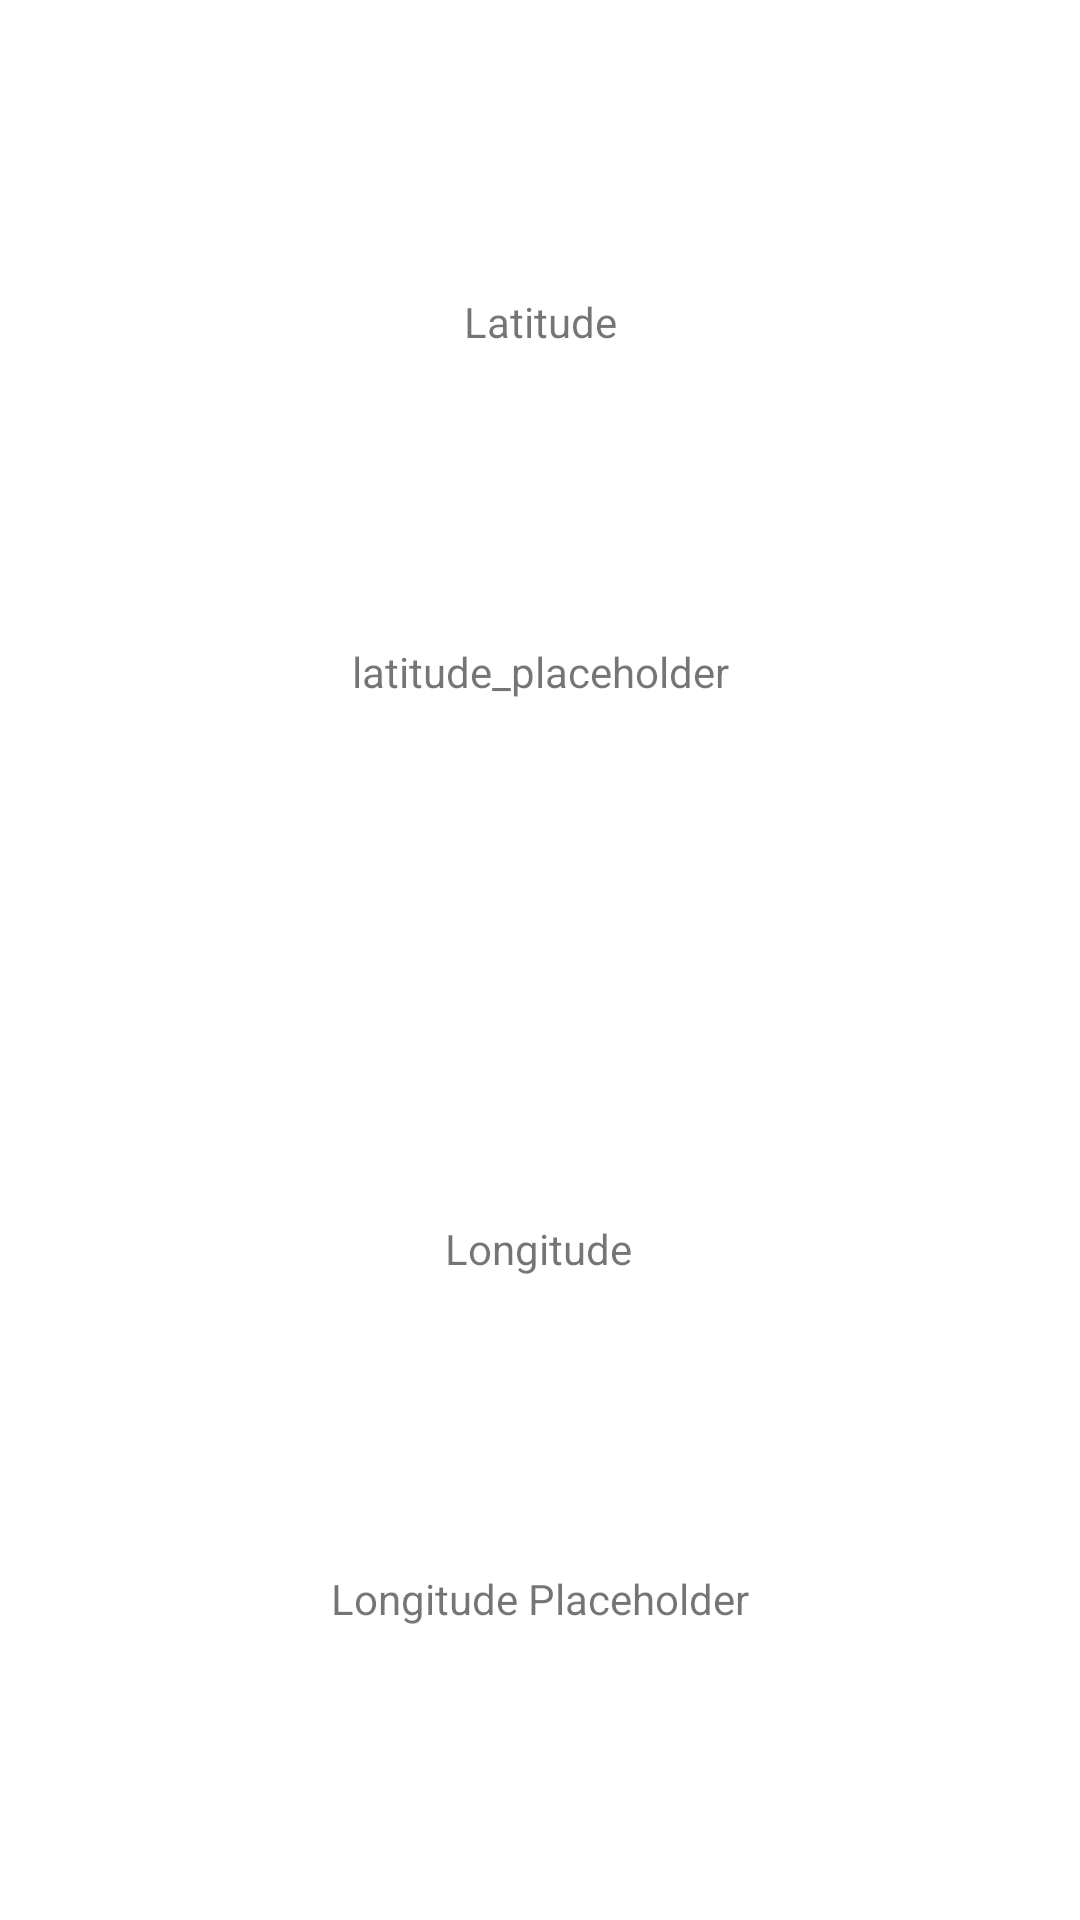

Android layout source for this screen:
<!-- AndroidManifest.xml: application theme Theme.NUMAD21SuJeffTaylor -->
<!-- res/layout/activity_locator.xml -->
<?xml version="1.0" encoding="utf-8"?>
<androidx.constraintlayout.widget.ConstraintLayout xmlns:android="http://schemas.android.com/apk/res/android"
    xmlns:app="http://schemas.android.com/apk/res-auto"
    xmlns:tools="http://schemas.android.com/tools"
    android:layout_width="match_parent"
    android:layout_height="match_parent"
    tools:context=".Locator">


    <TextView
        android:id="@+id/longitude"
        android:layout_width="wrap_content"
        android:layout_height="wrap_content"
        android:text="Longitude Placeholder"
        app:layout_constraintBottom_toBottomOf="parent"
        app:layout_constraintEnd_toEndOf="parent"
        app:layout_constraintStart_toStartOf="parent"
        app:layout_constraintTop_toBottomOf="@+id/longitude_label" />

    <TextView
        android:id="@+id/latitude_label"
        android:layout_width="wrap_content"
        android:layout_height="wrap_content"
        android:text="Latitude"
        app:layout_constraintBottom_toTopOf="@+id/latitude"
        app:layout_constraintEnd_toEndOf="parent"
        app:layout_constraintStart_toStartOf="parent"
        app:layout_constraintTop_toTopOf="parent" />

    <TextView
        android:id="@+id/latitude"
        android:layout_width="wrap_content"
        android:layout_height="wrap_content"
        android:text="latitude_placeholder"
        app:layout_constraintBottom_toTopOf="@+id/longitude_label"
        app:layout_constraintEnd_toEndOf="parent"
        app:layout_constraintStart_toStartOf="parent"
        app:layout_constraintTop_toBottomOf="@+id/latitude_label" />
        tools:layout_editor_absoluteY="130dp" />

    <TextView
        android:id="@+id/longitude_label"
        android:layout_width="wrap_content"
        android:layout_height="wrap_content"
        android:layout_marginTop="76dp"
        android:text="Longitude"
        app:layout_constraintEnd_toEndOf="parent"
        app:layout_constraintBottom_toTopOf="@+id/longitude"
        app:layout_constraintHorizontal_bias="0.498"
        app:layout_constraintStart_toStartOf="parent"
        app:layout_constraintTop_toBottomOf="@+id/latitude" />
</androidx.constraintlayout.widget.ConstraintLayout>
<!-- resources referenced by this layout -->
<resources>
  <style name="Theme.NUMAD21SuJeffTaylor" parent="Theme.MaterialComponents.DayNight.DarkActionBar">
          
          <item name="colorPrimary">@color/purple_500</item>
          <item name="colorPrimaryVariant">@color/purple_700</item>
          <item name="colorOnPrimary">@color/white</item>
          
          <item name="colorSecondary">@color/teal_200</item>
          <item name="colorSecondaryVariant">@color/teal_700</item>
          <item name="colorOnSecondary">@color/black</item>
          
          <item name="android:statusBarColor" tools:targetApi="l">?attr/colorPrimaryVariant</item>
          
      </style>
  <!-- not gathered from this repository: default colours our renderer supplied (Android Studio template values) -->
  <color name="purple_500">#FF6200EE</color>
  <color name="purple_700">#FF3700B3</color>
  <color name="teal_200">#FF03DAC5</color>
  <color name="teal_700">#FF018786</color>
  <color name="black">#FF000000</color>
  <color name="white">#FFFFFFFF</color>
</resources>
